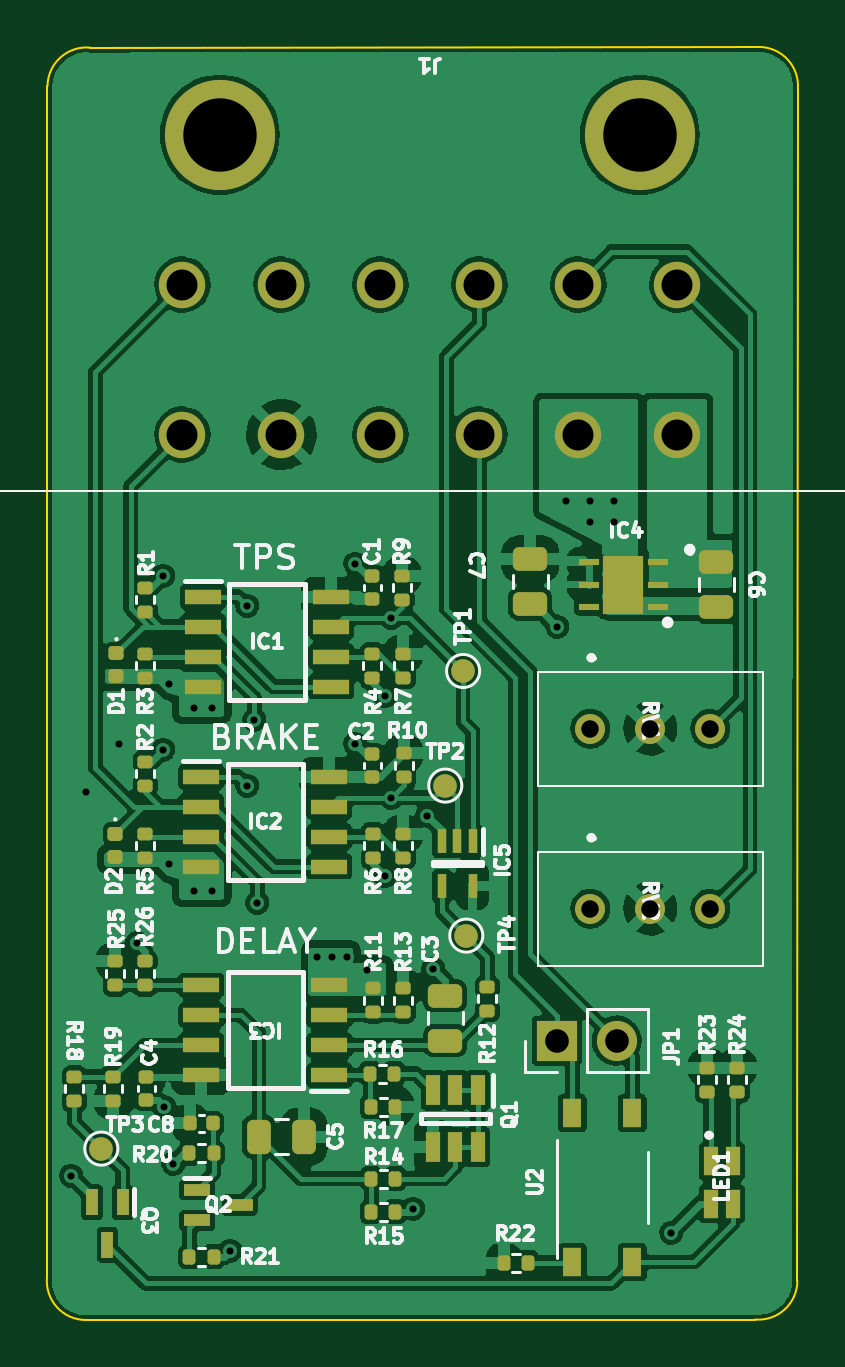
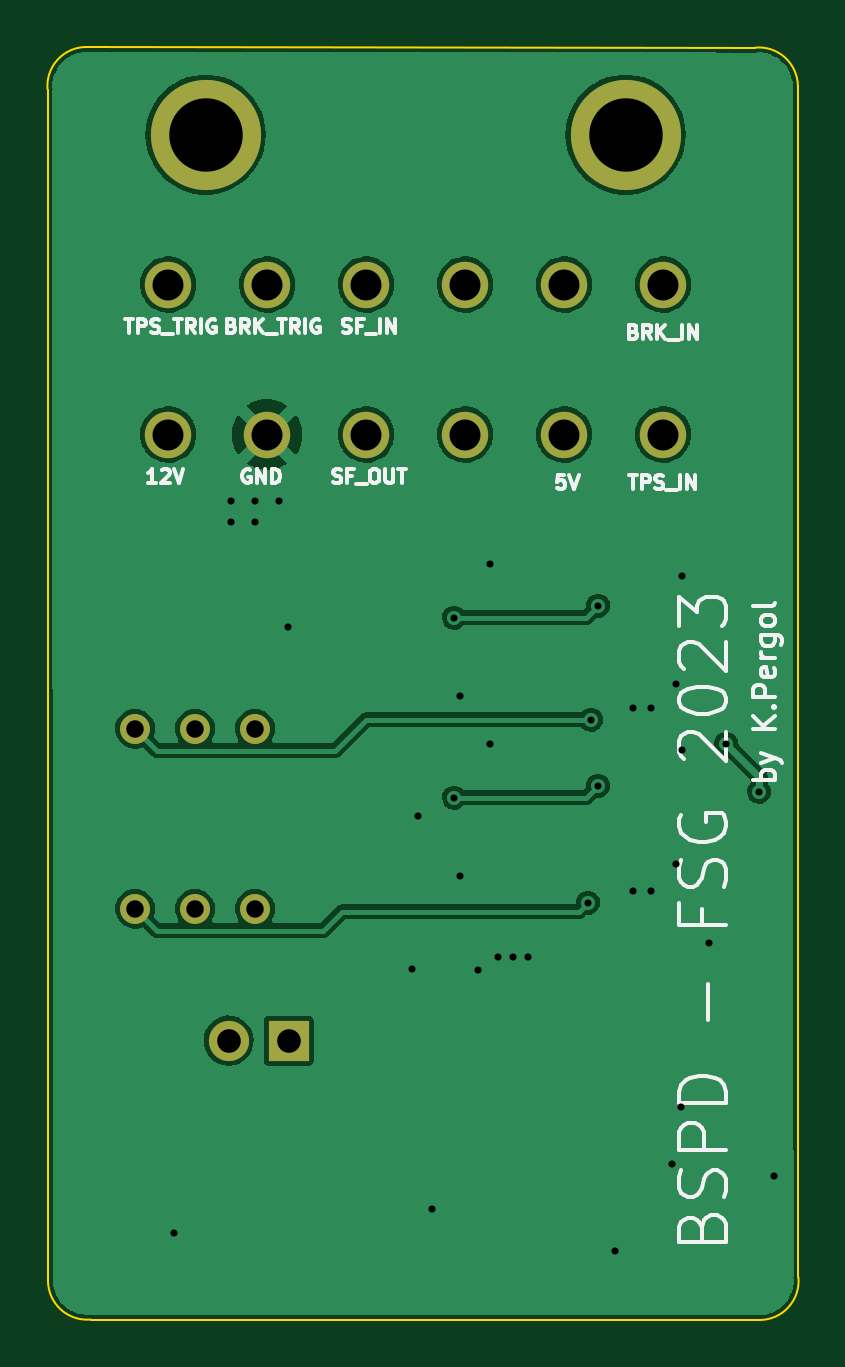
Circuit board: 11 layer files. Board 31.8 x 53.9 mm.
- bottom_copper: BSPD-07-B_Cu.gbr (74900 bytes)
- bottom_mask: BSPD-07-B_Mask.gbr (1226 bytes)
- paste: BSPD-07-B_Paste.gbr (454 bytes)
- bottom_silk: BSPD-07-B_Silkscreen.gbr (17697 bytes)
- outline: BSPD-07-Edge_Cuts.gbr (1016 bytes)
- top_copper: BSPD-07-F_Cu.gbr (260812 bytes)
- top_mask: BSPD-07-F_Mask.gbr (7737 bytes)
- paste: BSPD-07-F_Paste.gbr (6745 bytes)
- top_silk: BSPD-07-F_Silkscreen.gbr (54793 bytes)
- drill: BSPD-07-NPTH.drl (272 bytes)
- drill: BSPD-07-PTH.drl (1477 bytes)

=== bottom_copper: BSPD-07-B_Cu.gbr (74900 bytes, source omitted) ===
=== bottom_mask: BSPD-07-B_Mask.gbr ===
%TF.GenerationSoftware,KiCad,Pcbnew,(6.0.8)*%
%TF.CreationDate,2023-03-20T22:14:44+01:00*%
%TF.ProjectId,BSPD-07,42535044-2d30-4372-9e6b-696361645f70,rev?*%
%TF.SameCoordinates,Original*%
%TF.FileFunction,Soldermask,Bot*%
%TF.FilePolarity,Negative*%
%FSLAX46Y46*%
G04 Gerber Fmt 4.6, Leading zero omitted, Abs format (unit mm)*
G04 Created by KiCad (PCBNEW (6.0.8)) date 2023-03-20 22:14:44*
%MOMM*%
%LPD*%
G01*
G04 APERTURE LIST*
%ADD10C,1.269000*%
%ADD11R,1.700000X1.700000*%
%ADD12O,1.700000X1.700000*%
%ADD13C,1.965000*%
%ADD14C,4.665000*%
G04 APERTURE END LIST*
D10*
%TO.C,RV1*%
X170786800Y-111277400D03*
X173326800Y-111277400D03*
X175866800Y-111277400D03*
%TD*%
%TO.C,RV2*%
X170786800Y-118897400D03*
X173326800Y-118897400D03*
X175866800Y-118897400D03*
%TD*%
D11*
%TO.C,JP1*%
X169364400Y-124485400D03*
D12*
X171904400Y-124485400D03*
%TD*%
D13*
%TO.C,J1*%
X174469800Y-98831400D03*
X170279800Y-98831400D03*
X166089800Y-98831400D03*
X161899800Y-98831400D03*
X157709800Y-98831400D03*
X153519800Y-98831400D03*
X153519800Y-92481400D03*
X157709800Y-92481400D03*
X161899800Y-92481400D03*
X166089800Y-92481400D03*
X170279800Y-92481400D03*
X174469800Y-92481400D03*
D14*
X172879800Y-86131400D03*
X155099800Y-86131400D03*
%TD*%
M02*

=== paste: BSPD-07-B_Paste.gbr ===
%TF.GenerationSoftware,KiCad,Pcbnew,(6.0.8)*%
%TF.CreationDate,2023-03-20T22:14:44+01:00*%
%TF.ProjectId,BSPD-07,42535044-2d30-4372-9e6b-696361645f70,rev?*%
%TF.SameCoordinates,Original*%
%TF.FileFunction,Paste,Bot*%
%TF.FilePolarity,Positive*%
%FSLAX46Y46*%
G04 Gerber Fmt 4.6, Leading zero omitted, Abs format (unit mm)*
G04 Created by KiCad (PCBNEW (6.0.8)) date 2023-03-20 22:14:44*
%MOMM*%
%LPD*%
G01*
G04 APERTURE LIST*
G04 APERTURE END LIST*
M02*

=== bottom_silk: BSPD-07-B_Silkscreen.gbr (17697 bytes, source omitted) ===
=== outline: BSPD-07-Edge_Cuts.gbr ===
%TF.GenerationSoftware,KiCad,Pcbnew,(6.0.8)*%
%TF.CreationDate,2023-03-20T22:14:44+01:00*%
%TF.ProjectId,BSPD-07,42535044-2d30-4372-9e6b-696361645f70,rev?*%
%TF.SameCoordinates,Original*%
%TF.FileFunction,Profile,NP*%
%FSLAX46Y46*%
G04 Gerber Fmt 4.6, Leading zero omitted, Abs format (unit mm)*
G04 Created by KiCad (PCBNEW (6.0.8)) date 2023-03-20 22:14:44*
%MOMM*%
%LPD*%
G01*
G04 APERTURE LIST*
%TA.AperFunction,Profile*%
%ADD10C,0.100000*%
%TD*%
G04 APERTURE END LIST*
D10*
X179571938Y-84223548D02*
G75*
G03*
X177946443Y-82421253I-1647538J148248D01*
G01*
X149608947Y-82448272D02*
X177946443Y-82421253D01*
X177750506Y-136292885D02*
G75*
G03*
X179552800Y-134667400I148294J1647485D01*
G01*
X149608948Y-82448262D02*
G75*
G03*
X147806653Y-84073757I-148248J-1647538D01*
G01*
X179571928Y-84223547D02*
X179552800Y-134667400D01*
X147783672Y-134511253D02*
X147806653Y-84073757D01*
X149409157Y-136313547D02*
X177750506Y-136292885D01*
X147783662Y-134511252D02*
G75*
G03*
X149409157Y-136313547I1647538J-148248D01*
G01*
M02*

=== top_copper: BSPD-07-F_Cu.gbr (260812 bytes, source omitted) ===
=== top_mask: BSPD-07-F_Mask.gbr (7737 bytes, source omitted) ===
=== paste: BSPD-07-F_Paste.gbr (6745 bytes, source omitted) ===
=== top_silk: BSPD-07-F_Silkscreen.gbr (54793 bytes, source omitted) ===
=== drill: BSPD-07-NPTH.drl ===
M48
; DRILL file {KiCad (6.0.8)} date Mon Mar 20 22:14:46 2023
; FORMAT={-:-/ absolute / inch / decimal}
; #@! TF.CreationDate,2023-03-20T22:14:46+01:00
; #@! TF.GenerationSoftware,Kicad,Pcbnew,(6.0.8)
; #@! TF.FileFunction,NonPlated,1,2,NPTH
FMAT,2
INCH
%
G90
G05
T0
M30

=== drill: BSPD-07-PTH.drl ===
M48
; DRILL file {KiCad (6.0.8)} date Mon Mar 20 22:14:46 2023
; FORMAT={-:-/ absolute / inch / decimal}
; #@! TF.CreationDate,2023-03-20T22:14:46+01:00
; #@! TF.GenerationSoftware,Kicad,Pcbnew,(6.0.8)
; #@! TF.FileFunction,Plated,1,2,PTH
FMAT,2
INCH
; #@! TA.AperFunction,Plated,PTH,ViaDrill
T1C0.0118
; #@! TA.AperFunction,Plated,PTH,ComponentDrill
T2C0.0291
; #@! TA.AperFunction,Plated,PTH,ComponentDrill
T3C0.0394
; #@! TA.AperFunction,Plated,PTH,ComponentDrill
T4C0.0516
; #@! TA.AperFunction,Plated,PTH,ComponentDrill
T5C0.1224
%
G90
G05
T1
X5.8589Y-5.126
X5.8839Y-4.486
X5.9389Y-4.406
X5.9679Y-4.739
X6.0122Y-4.126
X6.0122Y-4.416
X6.0139Y-5.011
X6.0222Y-4.306
X6.0222Y-4.606
X6.0289Y-5.106
X6.0639Y-4.346
X6.0639Y-4.651
X6.0939Y-4.346
X6.0939Y-4.651
X6.1239Y-5.251
X6.1522Y-4.176
X6.1522Y-4.476
X6.1639Y-4.366
X6.1689Y-4.671
X6.2689Y-4.761
X6.2939Y-4.761
X6.3189Y-4.761
X6.3322Y-4.106
X6.3322Y-4.406
X6.3522Y-4.7836
X6.3822Y-4.326
X6.3822Y-4.626
X6.3922Y-4.196
X6.3922Y-4.496
X6.4289Y-5.181
X6.4522Y-4.526
X6.4622Y-4.781
X6.6689Y-4.211
X6.6839Y-4.001
X6.7239Y-4.001
X6.7239Y-4.036
X6.7639Y-4.001
X6.7639Y-4.036
X6.8589Y-5.221
T2
X6.7239Y-4.381
X6.7239Y-4.681
X6.8239Y-4.381
X6.8239Y-4.681
X6.9239Y-4.381
X6.9239Y-4.681
T3
X6.6679Y-4.901
X6.7679Y-4.901
T4
X6.0441Y-3.641
X6.0441Y-3.891
X6.209Y-3.641
X6.209Y-3.891
X6.374Y-3.641
X6.374Y-3.891
X6.539Y-3.641
X6.539Y-3.891
X6.7039Y-3.641
X6.7039Y-3.891
X6.8689Y-3.641
X6.8689Y-3.891
T5
X6.1063Y-3.391
X6.8063Y-3.391
T0
M30

